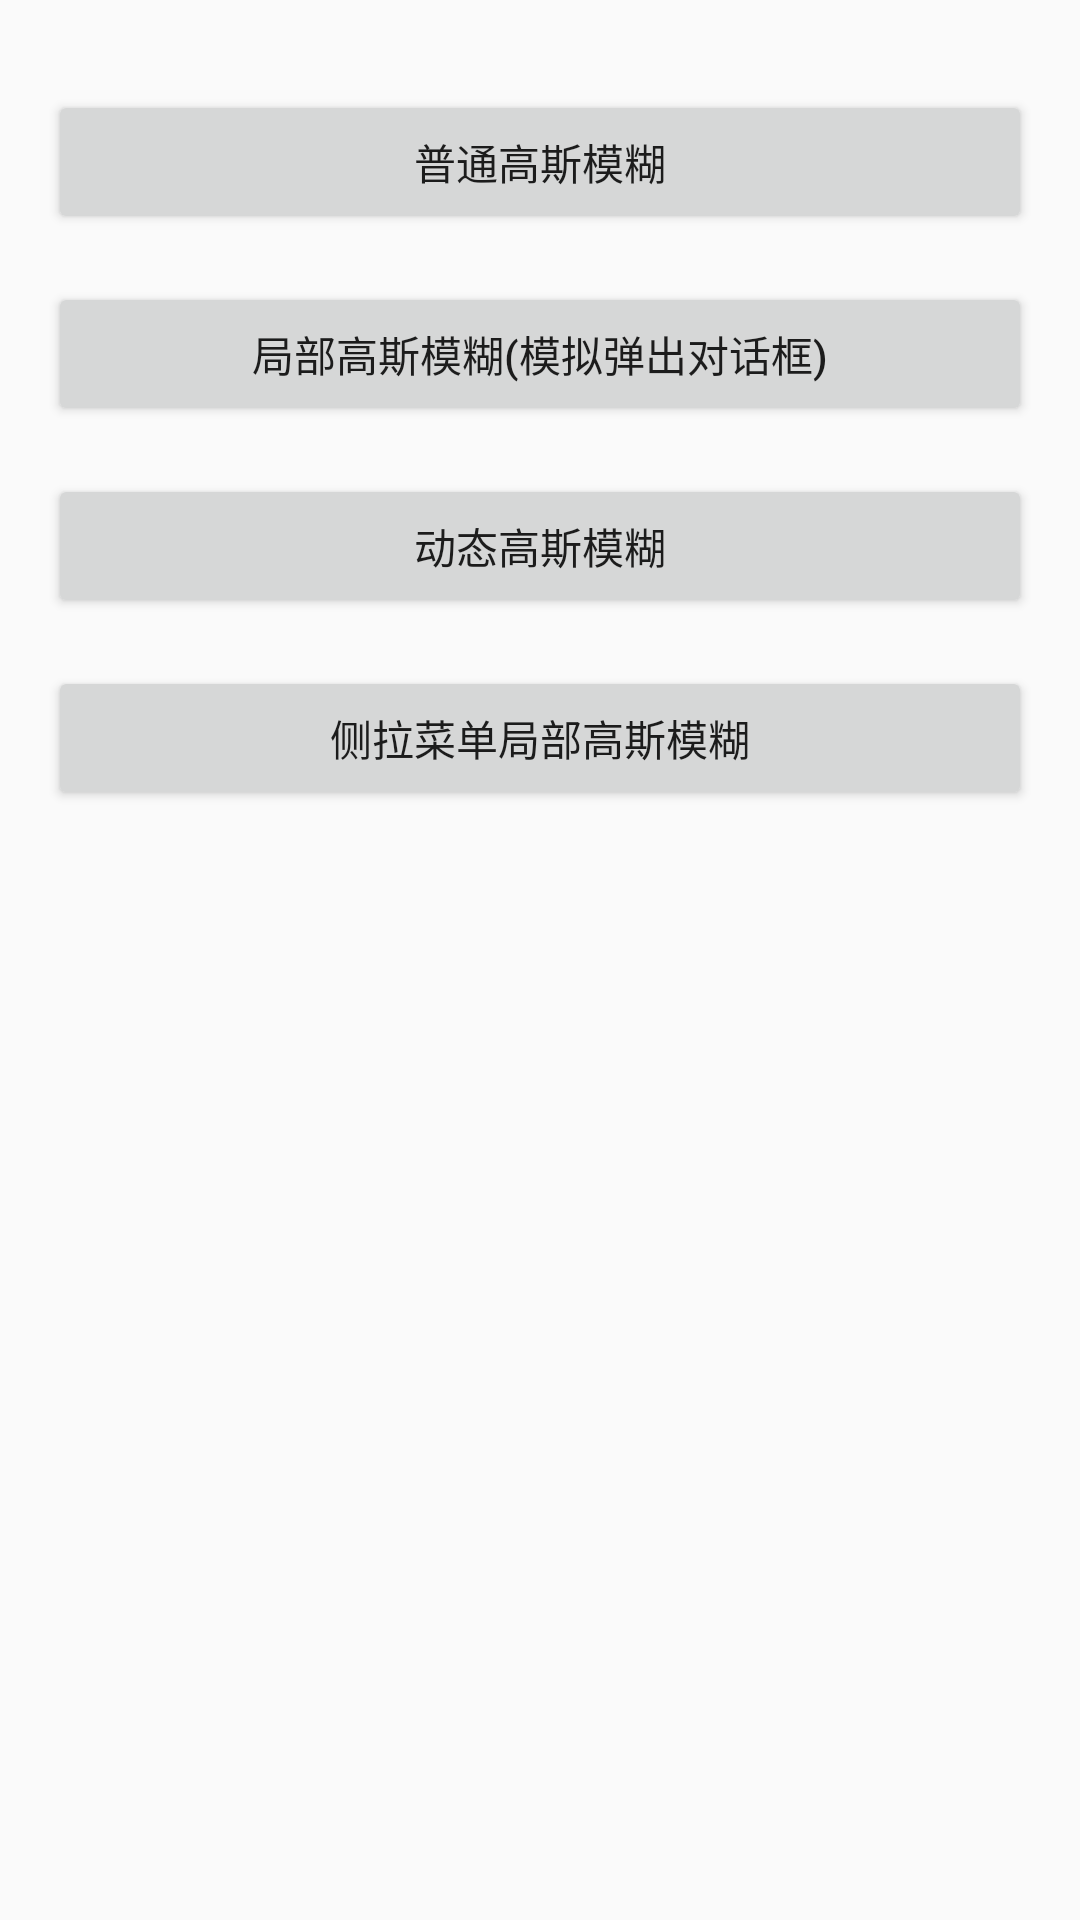

Here is an Android app screen rendered from its layout file. Give the layout XML and the strings, colors and styles it references.
<!-- AndroidManifest.xml: application theme AppTheme -->
<!-- res/layout/activity_main.xml -->
<LinearLayout xmlns:android="http://schemas.android.com/apk/res/android"
              xmlns:tools="http://schemas.android.com/tools"
              android:layout_width="match_parent"
              android:layout_height="match_parent"
              android:orientation="vertical"
              android:paddingBottom="@dimen/activity_vertical_margin"
              android:paddingLeft="@dimen/activity_horizontal_margin"
              android:paddingRight="@dimen/activity_horizontal_margin"
              android:paddingTop="30dp"
              tools:context="com.zgd.gaussblur.MainActivity">

    <Button
        android:id="@+id/btn_to_normal_blurred"
        android:layout_width="match_parent"
        android:layout_height="wrap_content"
        android:text="@string/main_to_normal_blurred"/>

    <Button
        android:id="@+id/btn_to_local_blurred"
        android:layout_width="match_parent"
        android:layout_height="wrap_content"
        android:layout_marginTop="16dp"
        android:text="@string/main_to_local_blurred"/>

    <Button
        android:id="@+id/btn_to_dynamic_blurred"
        android:layout_width="match_parent"
        android:layout_height="wrap_content"
        android:layout_marginTop="16dp"
        android:text="@string/main_to_dynamic_blurred"/>

    <Button
        android:id="@+id/btn_to_slidemenu_blurred"
        android:layout_width="match_parent"
        android:layout_height="wrap_content"
        android:layout_marginTop="16dp"
        android:text="@string/main_to_slidemenu_blurred"/>

</LinearLayout>
<!-- resources referenced by this layout -->
<resources>
  <dimen name="activity_horizontal_margin">16dp</dimen>
  <dimen name="activity_vertical_margin">16dp</dimen>
  <string name="main_to_dynamic_blurred">动态高斯模糊</string>
  <string name="main_to_local_blurred">局部高斯模糊(模拟弹出对话框)</string>
  <string name="main_to_normal_blurred">普通高斯模糊</string>
  <string name="main_to_slidemenu_blurred">侧拉菜单局部高斯模糊</string>
  <style name="AppTheme" parent="AppBaseTheme">
          
      </style>
  <style name="AppBaseTheme" parent="Theme.AppCompat.Light">
          
      </style>
</resources>
